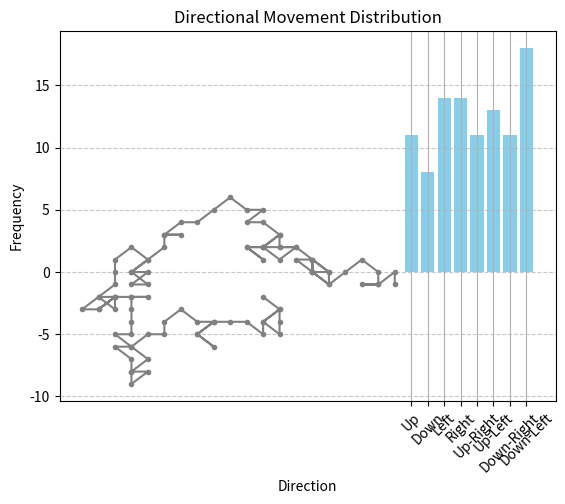

The matplotlib source for this figure:
import numpy
import matplotlib.pyplot as plt

up=0
down=0
left=0
right=0

up_right=0
up_left=0
down_right=0
down_left=0

diag=None
diag_tot=0

X=None
Y=None
pos_X=0
pos_Y=0
X_vals=[]
Y_vals=[]

for i in range(100):
    diag = round(numpy.random.uniform(0,1))

    X = round(numpy.random.uniform(0,1))
    Y = round(numpy.random.uniform(0,1))

    if diag == 1:
        if X==1 and Y==1:
            up_right+=1
            pos_X+=1
            pos_Y+=1
        elif X==1 and Y==0:
            down_right+=1
            pos_X+=1
            pos_Y-=1
        elif X==0 and Y==1:
            up_left+=1
            pos_X-=1
            pos_Y+=1
        elif X==0 and Y==0:
            down_left+=1
            pos_X-=1
            pos_Y-=1
        diag_tot+=1
    else:
        if X==1 and Y==1:
            up+=1
            pos_Y+=1
        elif X==1 and Y==0:
            down+=1
            pos_Y-=1
        elif X==0 and Y==1:
            left+=1
            pos_X-=1
        elif X==0 and Y==0:
            right+=1
            pos_X+=1
 
    X_vals.append(pos_X)
    Y_vals.append(pos_Y)


print(f"diag_tot= {diag_tot}")
print(f"up= {up} down={down} left={left} right={right}")
print(f"up_right= {up_right} down_right={down_right} up_left={up_left} down_left={down_left}")


plt.plot(X_vals, Y_vals, marker='o', markersize=3, color='grey', linestyle='-')
plt.grid(True)
plt.show()


directions = ["Up", "Down", "Left", "Right", "Up-Right", "Up-Left", "Down-Right", "Down-Left"]
counts = [up, down, left, right, up_right, up_left, down_right, down_left]

plt.bar(directions, counts, color='skyblue')
plt.title("Directional Movement Distribution")
plt.xlabel("Direction")
plt.ylabel("Frequency")
plt.xticks(rotation=45)
plt.grid(axis='y', linestyle='--', alpha=0.7)


plt.show()
